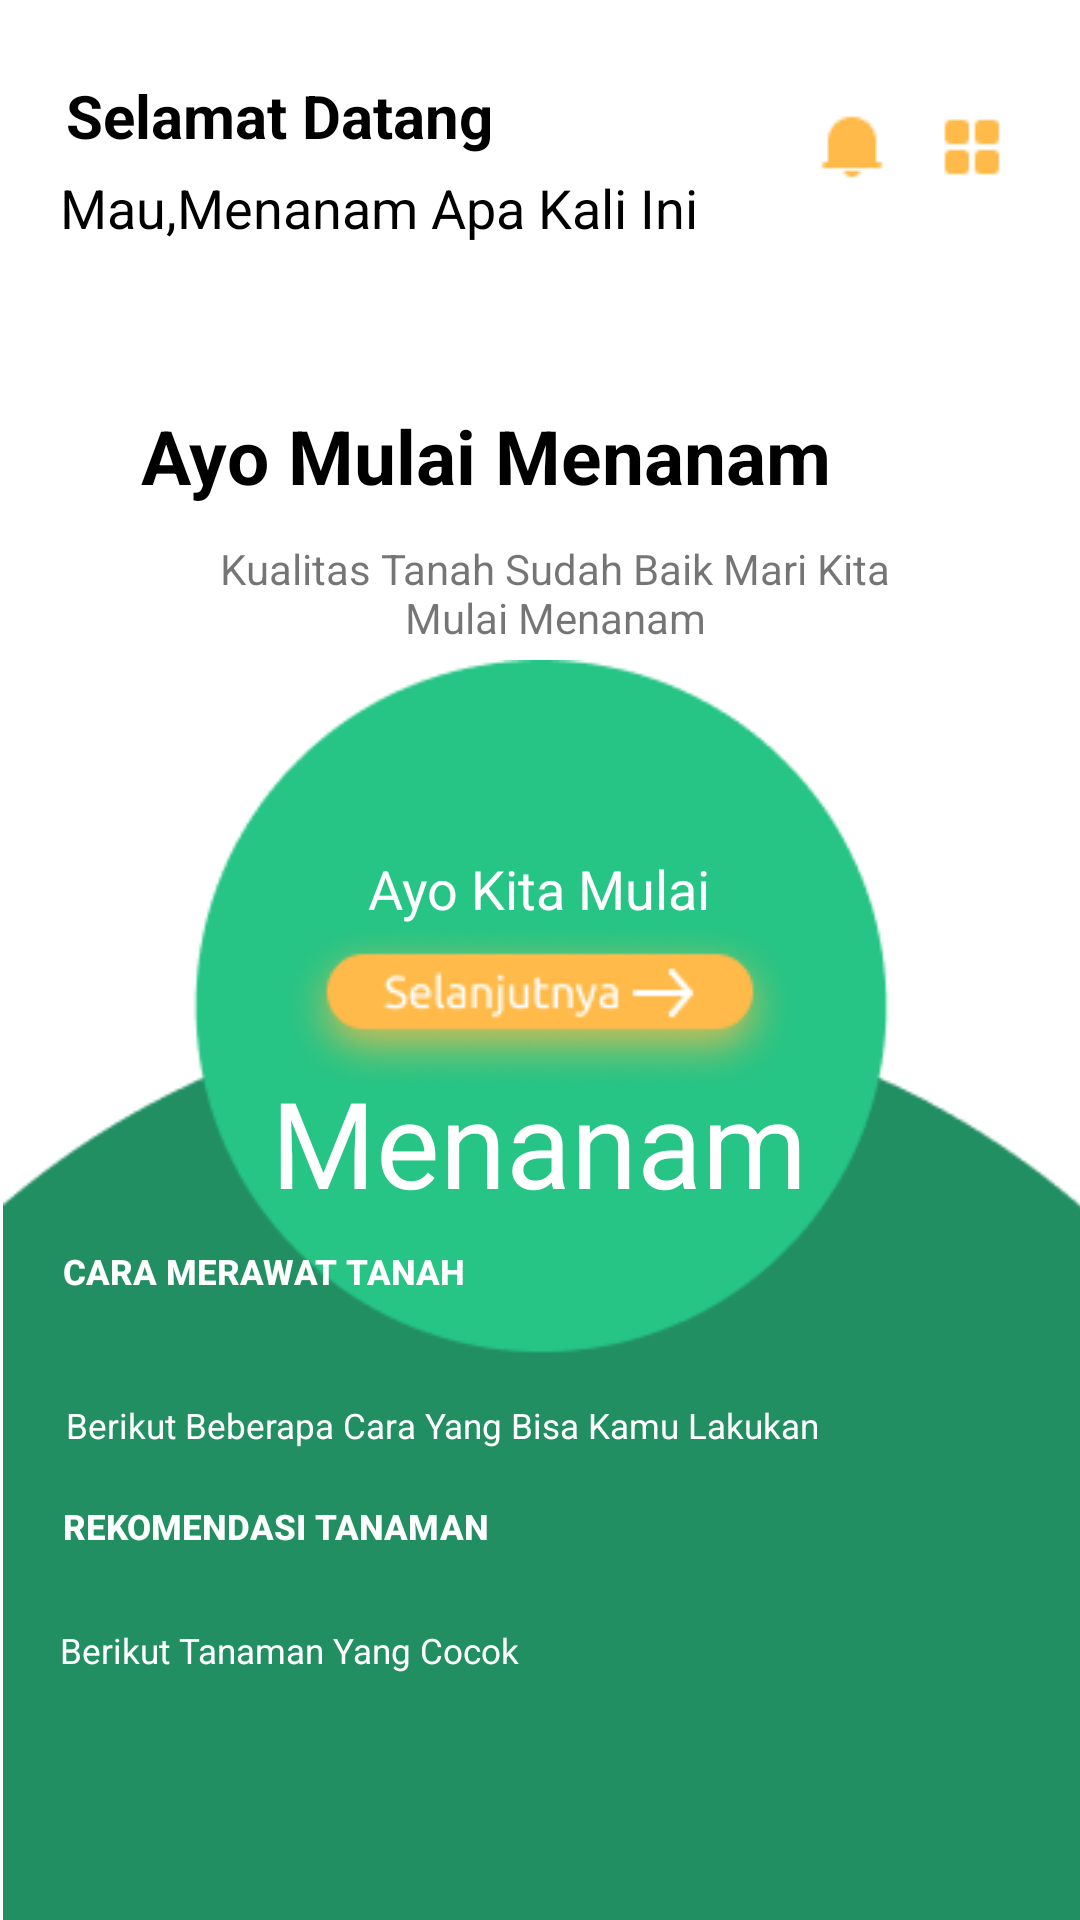

Here is an Android app screen rendered from its layout file. Give the layout XML and the strings, colors and styles it references.
<!-- AndroidManifest.xml: application theme Theme.SAFITS -->
<!-- res/layout/activity_main11.xml -->
<?xml version="1.0" encoding="utf-8"?>
<RelativeLayout
    xmlns:android="http://schemas.android.com/apk/res/android"
    xmlns:app="http://schemas.android.com/apk/res-auto"
    xmlns:tools="http://schemas.android.com/tools"
    android:layout_width="match_parent"
    android:layout_height="match_parent"
    tools:context=".MainActivity"
    android:background="@color/putih">


    <ImageView
        android:id="@+id/imageView3"
        android:layout_width="match_parent"
        android:layout_height="639dp"
        android:layout_alignParentStart="true"
        android:layout_alignParentTop="true"
        android:layout_alignParentEnd="true"
        android:layout_alignParentBottom="true"
        android:layout_marginStart="1dp"
        android:layout_marginTop="210dp"
        android:layout_marginEnd="-1dp"
        android:layout_marginBottom="-118dp"
        app:srcCompat="@drawable/circle_hijau" />

    <TextView
        android:id="@+id/textView"
        android:layout_width="wrap_content"
        android:layout_height="wrap_content"
        android:layout_alignParentTop="true"
        android:layout_centerHorizontal="true"
        android:layout_marginTop="284dp"
        android:fontFamily="sans-serif"
        android:text="Ayo Kita Mulai"
        android:textColor="@color/putih"
        android:textSize="18dp"
        android:textStyle="normal" />

    <TextView
        android:id="@+id/textView2"
        android:layout_width="wrap_content"
        android:layout_height="wrap_content"
        android:layout_alignParentStart="true"
        android:layout_alignParentTop="true"
        android:layout_centerHorizontal="true"
        android:layout_marginStart="47dp"
        android:layout_marginTop="135dp"
        android:fontFamily="sans-serif"
        android:text="Ayo Mulai Menanam"
        android:textColor="@color/hitam"
        android:textSize="25dp"
        android:textStyle="bold" />

    <TextView
        android:id="@+id/textView3"
        android:layout_width="224dp"
        android:layout_height="39dp"
        android:layout_alignParentStart="true"
        android:layout_alignParentTop="true"
        android:layout_marginStart="73dp"
        android:layout_marginTop="180dp"
        android:text="Kualitas Tanah Sudah Baik
Mari Kita Mulai Menanam"
        android:textAlignment="center" />

    <TextView
        android:id="@+id/textView4"
        android:layout_width="wrap_content"
        android:layout_height="wrap_content"
        android:layout_alignParentStart="true"
        android:layout_alignParentTop="true"
        android:layout_centerHorizontal="true"
        android:layout_marginStart="22dp"
        android:layout_marginTop="25dp"
        android:fontFamily="sans-serif"
        android:text="Selamat Datang"
        android:textColor="@color/hitam"
        android:textSize="20dp"
        android:textStyle="bold" />

    <TextView
        android:id="@+id/textView5"
        android:layout_width="wrap_content"
        android:layout_height="wrap_content"
        android:layout_alignParentStart="true"
        android:layout_alignParentTop="true"
        android:layout_centerHorizontal="true"
        android:layout_marginStart="20dp"
        android:layout_marginTop="57dp"
        android:fontFamily="sans-serif"
        android:text="Mau,Menanam Apa Kali Ini"
        android:textColor="@color/hitam"
        android:textSize="18dp" />

    <Button
        android:id="@+id/button7"
        android:layout_width="wrap_content"
        android:layout_height="wrap_content"
        android:layout_alignParentStart="true"
        android:layout_alignParentBottom="true"
        android:layout_marginStart="21dp"
        android:layout_marginBottom="192dp"
        android:background="@null"
        android:text="Cara merawat tanah"
        android:onClick="pindah"
        android:textAlignment="viewStart"
        android:textColor="@color/putih"
        android:textSize="35px"
        android:textStyle="bold" />

    <TextView
        android:id="@+id/textView7"
        android:layout_width="wrap_content"
        android:layout_height="wrap_content"
        android:layout_alignParentStart="true"
        android:layout_alignParentBottom="true"
        android:layout_centerHorizontal="true"
        android:layout_marginStart="22dp"
        android:layout_marginBottom="157dp"
        android:text="Berikut Beberapa Cara Yang Bisa Kamu Lakukan"
        android:textAlignment="viewStart"
        android:textColor="@color/putih"
        android:textSize="35px" />

    <Button
        android:id="@+id/button6"
        android:layout_width="wrap_content"
        android:layout_height="wrap_content"
        android:layout_alignParentStart="true"
        android:layout_alignParentBottom="true"
        android:layout_marginStart="21dp"
        android:layout_marginBottom="107dp"
        android:background="@null"
        android:text="Rekomendasi tanaman"
        android:textAlignment="viewStart"
        android:textSize="35px"
        android:textColor="@color/putih"
        android:textStyle="bold" />

    <TextView
        android:id="@+id/textView8"
        android:layout_width="wrap_content"
        android:layout_height="wrap_content"
        android:layout_alignParentStart="true"
        android:layout_alignParentBottom="true"
        android:layout_centerHorizontal="true"
        android:layout_marginStart="20dp"
        android:layout_marginBottom="82dp"
        android:text="Berikut Tanaman Yang Cocok"
        android:textAlignment="viewStart"
        android:textColor="@color/putih"
        android:textSize="35px" />

    <ImageButton
        android:id="@+id/imageButton2"
        android:layout_width="wrap_content"
        android:layout_height="wrap_content"
        android:layout_alignParentTop="true"
        android:layout_alignParentEnd="true"
        android:layout_marginTop="37dp"
        android:layout_marginEnd="24dp"
        android:background="@null"
        app:srcCompat="@drawable/icon" />

    <TextView
        android:id="@+id/textView9"
        android:layout_width="271dp"
        android:layout_height="123dp"
        android:layout_alignParentTop="true"
        android:layout_centerInParent="true"
        android:layout_marginTop="354dp"
        android:fontFamily="@font/ubuntu_medium"
        android:text="Menanam"
        android:textAlignment="center"
        android:textColor="@color/putih"
        android:textSize="40dp"
        android:textStyle="normal" />

    <ImageButton
        android:id="@+id/imageButton6"
        android:layout_width="wrap_content"
        android:layout_height="wrap_content"
        android:layout_alignParentBottom="true"
        android:layout_centerHorizontal="true"
        android:layout_marginBottom="276dp"
        android:background="@null"
        android:onClick="pindah"
        app:srcCompat="@drawable/lanjut_lecil" />

</RelativeLayout>
<!-- resources referenced by this layout -->
<resources>
  <color name="hitam">#FF000000</color>
  <color name="putih">#FFFFFFFF</color>
  <!-- drawable circle_hijau: png bitmap (drawable, 6444 bytes) -->
  <!-- drawable icon: png bitmap (drawable, 502 bytes) -->
  <!-- drawable lanjut_lecil: png bitmap (drawable, 10297 bytes) -->
  <style name="Theme.SAFITS" parent="Theme.AppCompat.Light.DarkActionBar">
          
          <item name="colorPrimary">@color/purple_500</item>
          <item name="colorPrimaryDark">@color/purple_700</item>
          <item name="colorAccent">@color/teal_200</item>
          
      </style>
  <color name="purple_500">#FF6200EE</color>
  <color name="purple_700">#FF3700B3</color>
  <color name="teal_200">#FF03DAC5</color>
</resources>
